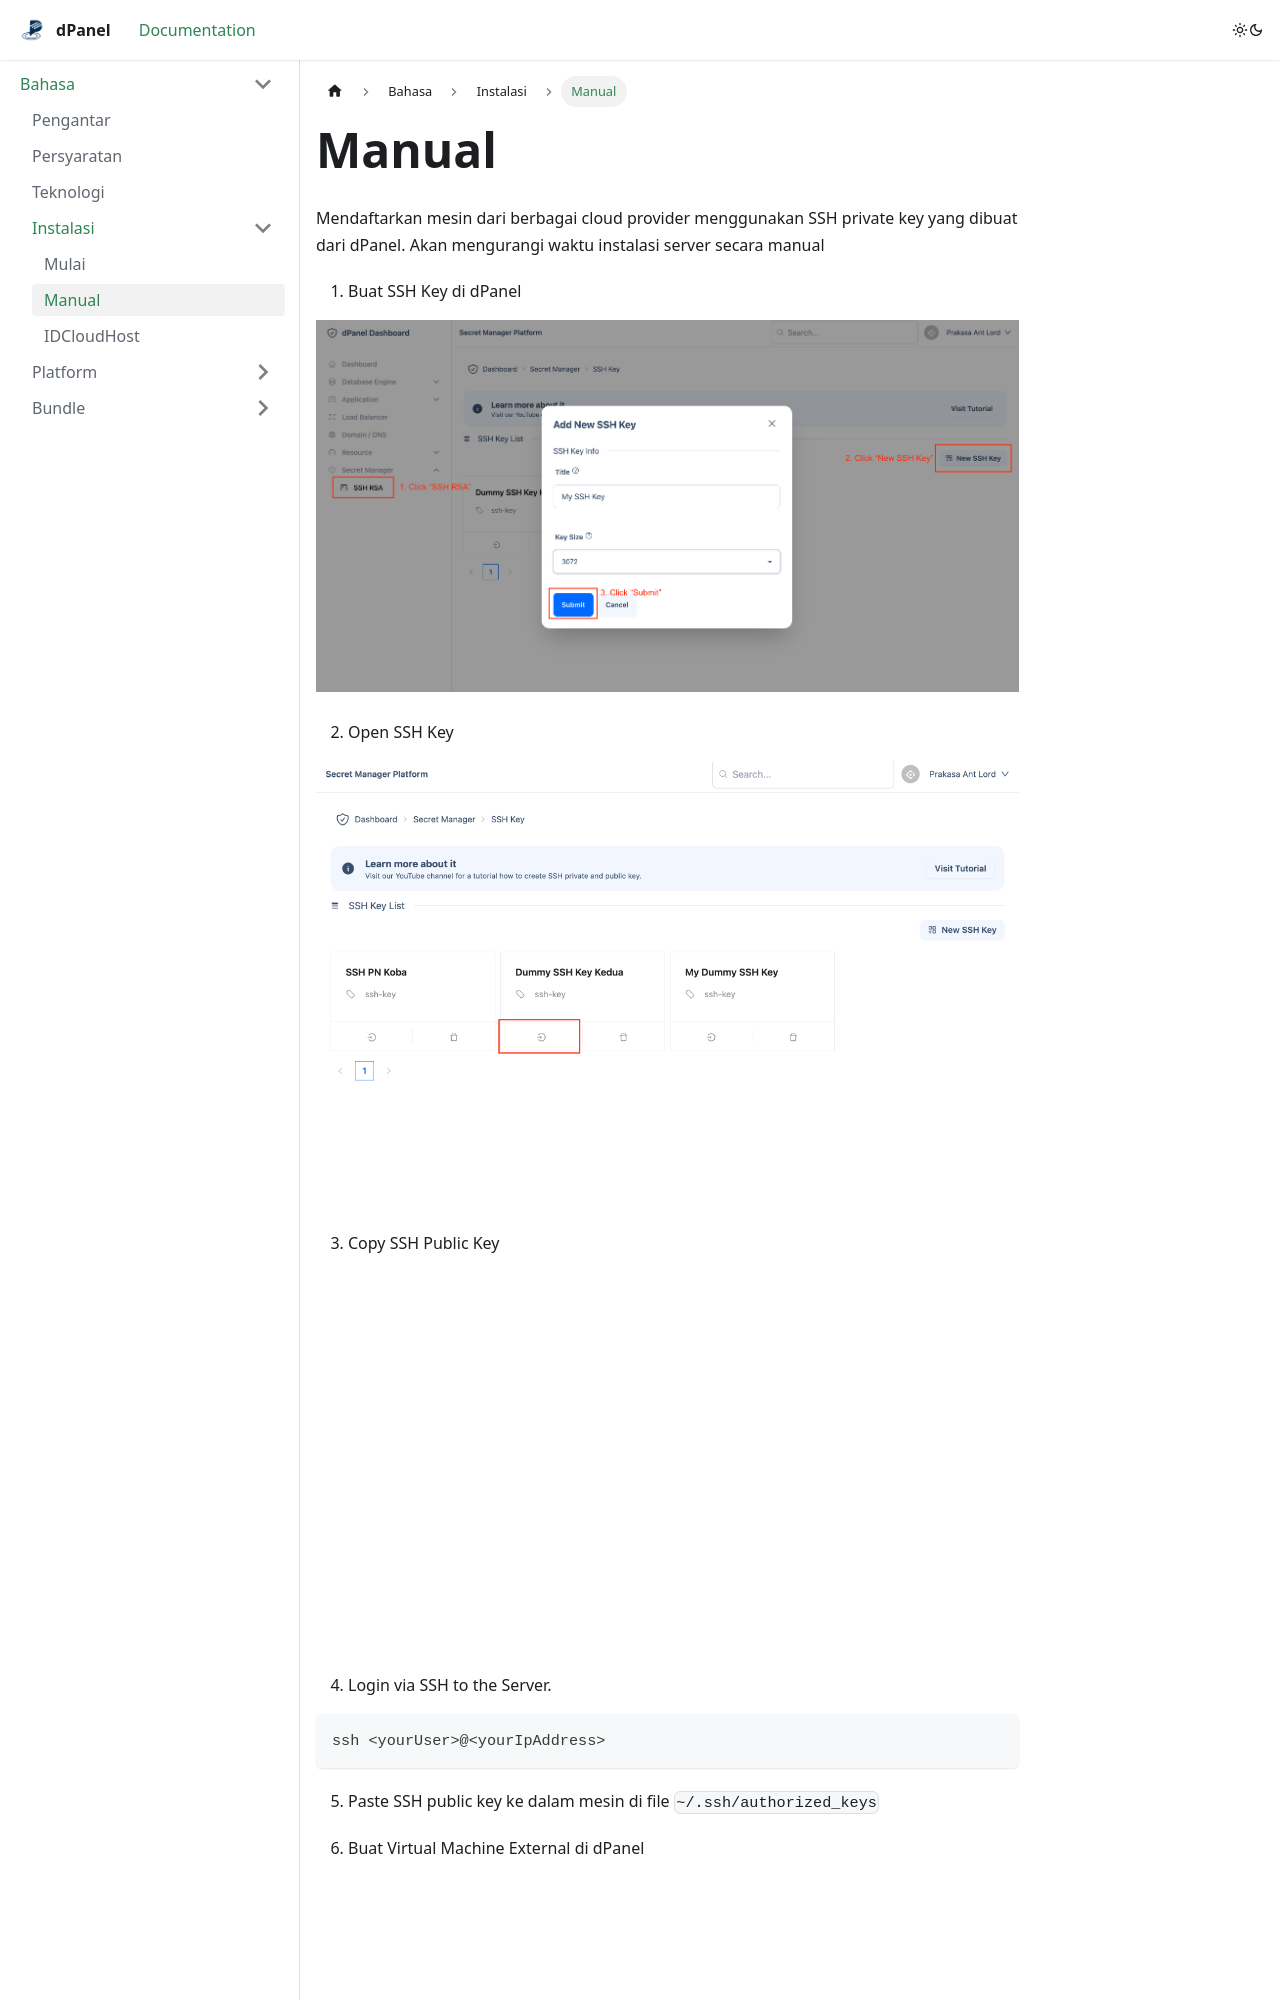

repository: devetek/d-panel-doc · page: docs/id/installation/manual/index.html · generator: docusaurus

---
sidebar_position: 1
---

# Manual

Mendaftarkan mesin dari berbagai cloud provider menggunakan SSH private key yang dibuat dari dPanel, atau menggunakan SSH private key yang dibuat sendiri.

1. Buat SSH private / public key
2. Tambahkan SSH
